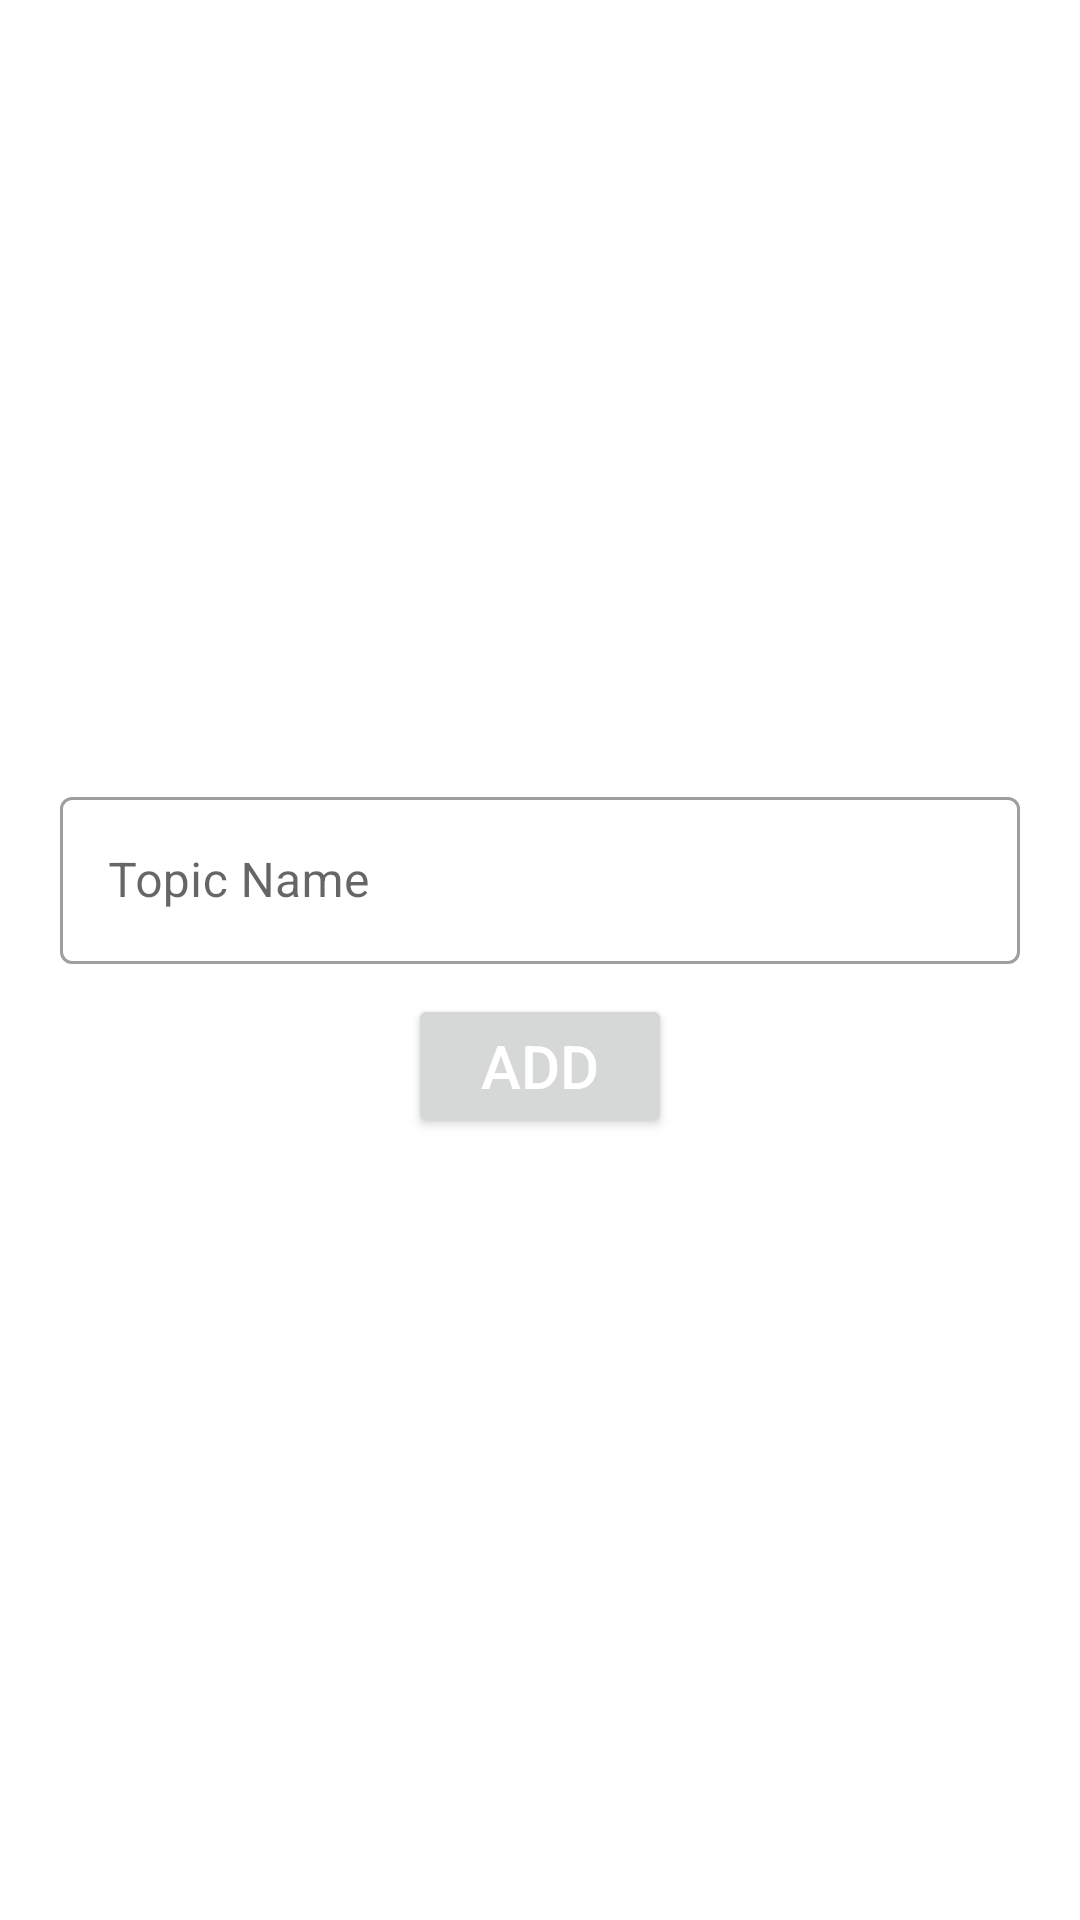

Here is an Android app screen rendered from its layout file. Give the layout XML and the strings, colors and styles it references.
<!-- AndroidManifest.xml: application theme Theme.Inscription -->
<!-- res/layout/activity_add_topic.xml -->
<?xml version="1.0" encoding="utf-8"?>
<RelativeLayout xmlns:android="http://schemas.android.com/apk/res/android"
    xmlns:app="http://schemas.android.com/apk/res-auto"
    xmlns:tools="http://schemas.android.com/tools"
    android:layout_width="match_parent"
    android:layout_height="match_parent"
    tools:context=".AddTopic">

    <LinearLayout
        android:layout_width="match_parent"
        android:layout_height="match_parent"
        android:gravity="center"
        android:orientation="vertical"
        android:padding="20dp">

        <com.google.android.material.textfield.TextInputLayout
            android:id="@+id/textTopicName"
            style="@style/Widget.MaterialComponents.TextInputLayout.OutlinedBox"
            android:layout_width="match_parent"
            android:layout_height="wrap_content"
            android:layout_marginBottom="10dp"
            android:hint="Topic Name">

            <com.google.android.material.textfield.TextInputEditText
                android:layout_width="match_parent"
                android:layout_height="wrap_content" />
        </com.google.android.material.textfield.TextInputLayout>

        <Button
            android:id="@+id/buttonAddTopic"
            android:layout_width="wrap_content"
            android:layout_height="wrap_content"
            android:text="Add"
            android:textColor="@color/white"
            android:textSize="20dp"
            app:cornerRadius="10dp" />
    </LinearLayout>

</RelativeLayout>
<!-- resources referenced by this layout -->
<resources>
  <color name="white">#FFFFFFFF</color>
  <style name="Theme.Inscription" parent="Theme.MaterialComponents.DayNight.DarkActionBar">
          
          <item name="colorPrimary">@color/purple_500</item>
          <item name="colorPrimaryVariant">@color/purple_700</item>
          <item name="colorOnPrimary">@color/white</item>
          
          <item name="colorSecondary">@color/teal_200</item>
          <item name="colorSecondaryVariant">@color/teal_700</item>
          <item name="colorOnSecondary">@color/black</item>
          
          <item name="android:statusBarColor" tools:targetApi="l">?attr/colorPrimaryVariant</item>
          
      </style>
  <color name="purple_500">#FFFFAF1F</color>
  <color name="purple_700">#FF000000</color>
  <color name="teal_200">#FF03DAC5</color>
  <color name="teal_700">#FF018786</color>
  <color name="black">#FF000000</color>
</resources>
